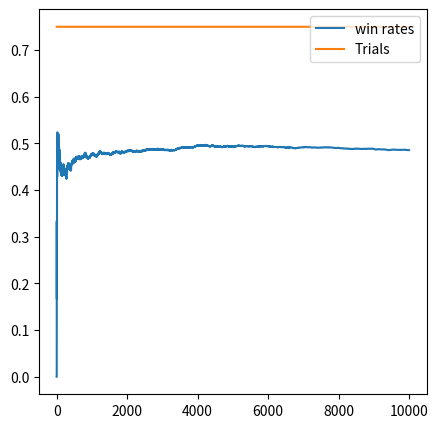

Source code (Python):
import matplotlib.pyplot as plt
import numpy as np
import random
import math

np.random.seed(42)

NUM_TRIALS = 10000
EPS = 0.1
BANDIT_PROBABILITIES = [0.2, 0.5, 0.75]


class Bandit:
    def __init__(self, p) -> None:
        # p: True win rate
        self.p = p
        self.p_estimate = 0.0
        self.N = 0.0  # number of samples collected so far

    def pull(self):
        # Draw a 1 with probability p
        return np.random.random() < self.p

    def update(self, x):
        self.N += 1.0
        self.p_estimate = ((self.N - 1) * self.p_estimate + x) / self.N


def experiment():
    bandits = [Bandit(p) for p in BANDIT_PROBABILITIES]

    rewards = np.zeros(NUM_TRIALS)
    num_of_time_explored = 0
    num_of_time_exploited = 0
    num_optimal = 0
    optimal_j = np.argmax([b.p for b in bandits])
    print("optimal j:", optimal_j)

    for i in range(NUM_TRIALS):
        # use epsilon-greedy to select the next bandit
        if np.random.random() < EPS:
            num_of_time_explored += 1
            j = int(np.floor(random.sample(range(0, 3), 1))[0])
        else:
            num_of_time_exploited += 1
            j = int(np.floor(random.sample(range(0, 3), 1))[0])

        if j == optimal_j:
            num_optimal += 1

        # pull the arm for the bandit with the largest sample
        x = bandits[j].pull()

        # Update reward log
        rewards[i] = x

        # update the distribution for the bandit whose arm we just pulled
        bandits[j].update(x)

    # print mean estimates for each bandit
    for b in bandits:
        print("mean estimate:", b.p_estimate)

    # print total reward
    print("total reward earnd:", rewards.sum(), " reward", rewards[0:5])
    print("overall win rate:", rewards.sum() / NUM_TRIALS)
    print("num_times_explored:", num_of_time_explored)
    print("num_times_exploited:", num_of_time_exploited)
    print("num times selected optimal bandit:", num_optimal)

    # plot the results
    cumulative_rewards = np.cumsum(rewards)
    win_rates = cumulative_rewards / (np.arange(NUM_TRIALS) + 1)
    plt.figure(figsize=(5, 5))
    plt.plot(win_rates, label="win rates")
    plt.plot(np.ones(NUM_TRIALS) * np.max(BANDIT_PROBABILITIES), label="Trials")
    plt.legend(loc="upper right")
    plt.show()


if __name__ == "__main__":
    experiment()
